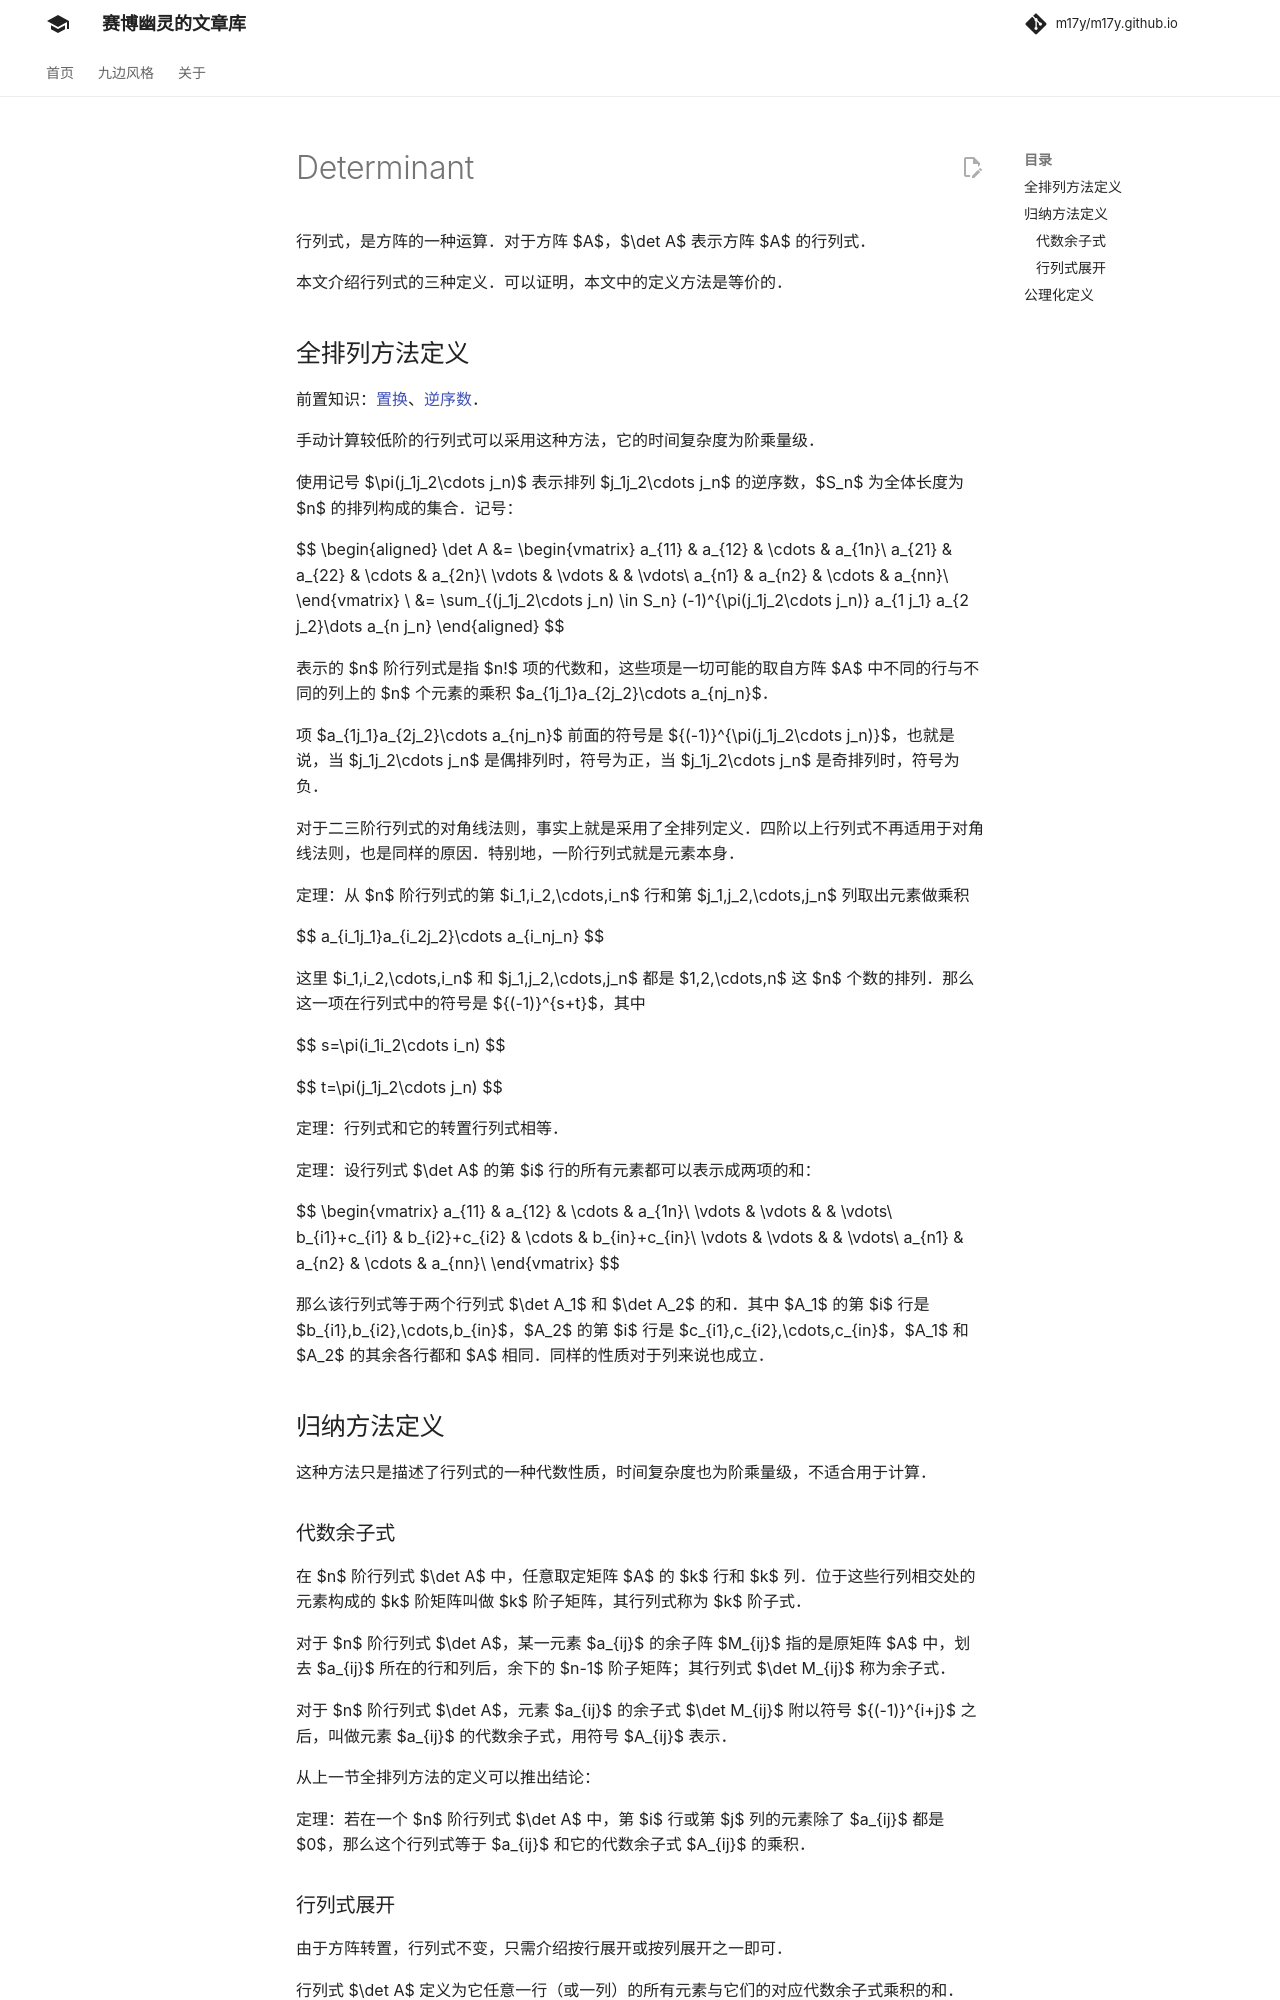

repository: m17y/m17y.github.io · page: math/linear-algebra/determinant/index.html · generator: mkdocs

行列式，是方阵的一种运算。对于方阵 $A$，$\det A$ 表示方阵 $A$ 的行列式。

本文介绍行列式的三种定义。可以证明，本文中的定义方法是等价的。

前置知识：置换、逆序数、初等变换。

## 全排列方法定义

手动计算较低阶的行列式可以采用这种方法，它的时间复杂度为阶乘量级。

使用记号 $\pi(j_1j_2\cdots j_n)$ 表示排列 $j_1j_2\cdots j_n$ 的逆序数。记号：

$$
\det A=\begin{vmatrix}
a_{11} & a_{12} & \cdots & a_{1n}\\
a_{21} & a_{22} & \cdots & a_{2n}\\
\vdots & \vdots &  & \vdots\\
a_{n1} & a_{n2} & \cdots & a_{nn}\\
\end{vmatrix}
$$

表示的 $n$ 阶行列式是指 $n!$ 项的代数和，这些项是一切可能的取自方阵 $A$ 中不同的行与不同的列上的 $n$ 个元素的乘积 $a_{1j_1}a_{2j_2}\cdots a_{nj_n}$。

项 $a_{1j_1}a_{2j_2}\cdots a_{nj_n}$ 前面的符号是 ${(-1)}^{\pi(j_1j_2\cdots j_n)}$，也就是说，当 $j_1j_2\cdots j_n$ 是偶排列时，符号为正，当 $j_1j_2\cdots j_n$ 是奇排列时，符号为负。

对于二三阶行列式的对角线法则，事实上就是采用了全排列定义。四阶以上行列式不再适用于对角线法则，也是同样的原因。特别地，一阶行列式就是元素本身。

定理：从 $n$ 阶行列式的第 $i_1,i_2,\cdots,i_n$ 行和第 $j_1,j_2,\cdots,j_n$ 列取出元素做乘积

$$
a_{i_1j_1}a_{i_2j_2}\cdots a_{i_nj_n}
$$

这里 $i_1,i_2,\cdots,i_n$ 和 $j_1,j_2,\cdots,j_n$ 都是 $1,2,\cdots,n$ 这 $n$ 个数的排列。那么这一项在行列式中的符号是 ${(-1)}^{s+t}$，其中

$$
s=\pi(i_1i_2\cdots i_n)
$$

$$
t=\pi(j_1j_2\cdots j_n)
$$

定理：行列式和它的转置行列式相等。

定理：设行列式 $\det A$ 的第 $i$ 行的所有元素都可以表示成两项的和：

$$
\begin{vmatrix}
a_{11} & a_{12} & \cdots & a_{1n}\\
\vdots & \vdots &  & \vdots\\
b_{i1}+c_{i1} & b_{i2}+c_{i2} & \cdots & b_{in}+c_{in}\\
\vdots & \vdots &  & \vdots\\
a_{n1} & a_{n2} & \cdots & a_{nn}\\
\end{vmatrix}
$$

那么该行列式等于两个行列式 $\det A_1$ 和 $\det A_2$ 的和。其中 $A_1$ 的第 $i$ 行是 $b_{i1},b_{i2},\cdots,b_{in}$，$A_2$ 的第 $i$ 行是 $c_{i1},c_{i2},\cdots,c_{in}$，$A_1$ 和 $A_2$ 的其余各行都和 $A$ 相同。同样的性质对于列来说也成立。

## 归纳方法定义

这种方法只是描述了行列式的一种代数性质，时间复杂度也为阶乘量级，不适合用于计算。
